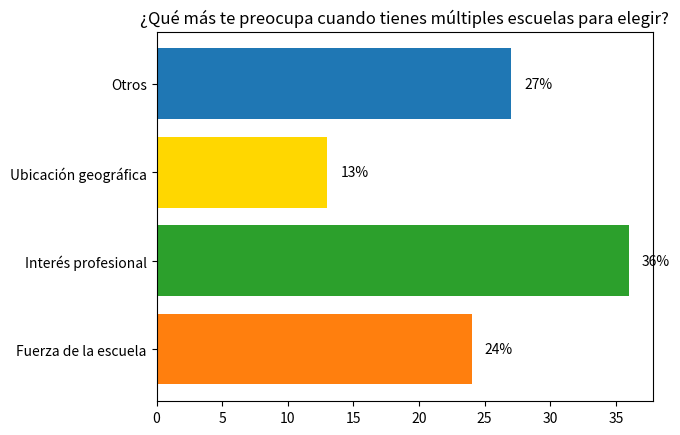

The matplotlib source for this figure:
import matplotlib.pyplot as plt
import numpy as np

# Datos
etiquetas = ['Fuerza de la escuela', 'Interés profesional', 'Ubicación geográfica', 'Otros']
valores = [24, 36, 13, 27]
colores = ['#FF7F0E', '#2CA02C', '#FFD700', '#1F77B4']  # Colores correspondientes

# Crear un lienzo y ejes
fig, ax = plt.subplots()

# Dibujar un gráfico de barras horizontales
ax.barh(etiquetas, valores, color=colores)

# Agregar etiquetas de datos
for i, v in enumerate(valores):
    ax.text(v + 1, i, str(v) + '%', va='center')

# Establecer el título
ax.set_title('¿Qué más te preocupa cuando tienes múltiples escuelas para elegir?')

# Mostrar el gráfico
plt.show()
